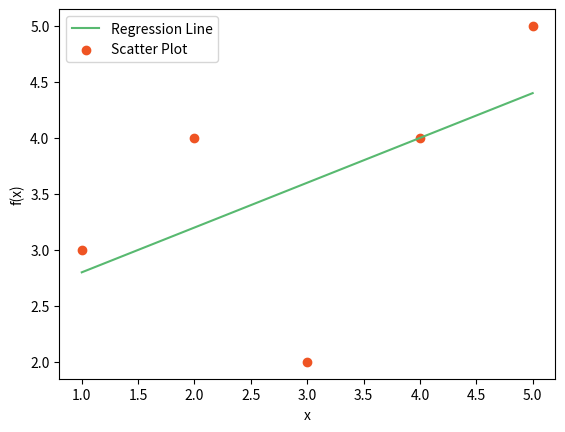

This figure's Python source:
# Linear Regression code & example #

# m = sum(x-xmean)(y-ymean)/(x-xmean)**2

import pandas as pd
import numpy as np
import matplotlib.pyplot as plt

x = [1,2,3,4,5]
y = [3,4,2,4,5]

x_mean = np.mean(x)
y_mean = np.mean(y)

# make dataframe and zip x and y columns together; then conv to float
df_linear = pd.DataFrame(list(zip(x,y)),columns=['x','y'])
df_linear['x'] = df_linear['x'].astype(float)
df_linear['y'] = df_linear['y'].astype(float)

# subtract the x and y means from the df...
xMinusxMean = df_linear['x']-x_mean
yMinusyMean = df_linear['y']-y_mean
df_linear['xMinusxMean'] = xMinusxMean
df_linear['yMinusyMean'] = yMinusyMean

# xMinusMean times yMinusMean (numer before summed)
xyMeanMulp = df_linear['xMinusxMean']*df_linear['yMinusyMean']
df_linear['xyMeanMulp'] = xyMeanMulp

# sqr of x-xMean (denom before summed)
xMinusxMeanSqrd = (df_linear['x']-x_mean)**2
df_linear['xMinusxMeanSqrd'] = xMinusxMeanSqrd

# calculate m (slope)
m = (np.sum([df_linear['xyMeanMulp']])/np.sum([df_linear['xMinusxMeanSqrd']]))

"""
## With m determined, we can figure out b (y-intercept) by using y-mean as y in and x_mean as x:
## y = mx + b 
## y_mean = m(x_mean) + b
## 3.6 = 0.4(3) + b
## 3.6 = 1.2 + b
## b = 3.6-1.2
## b = 2.4
"""

## b codified
b = (y_mean-(m*(x_mean)))

################### f(x) = mx + b #######################
################### linear prediction ###################

linear_y_prediction = (m*df_linear['x']) + b
df_linear['linear_y_prediction'] = linear_y_prediction


# r-squared
# sum(yp-y_mean)**2 / sum(y-y_mean)**2

r2_numer = round(np.sum((df_linear['linear_y_prediction']-y_mean)**2),2)
r2_denom = round(np.sum((df_linear['y']-y_mean)**2),2)
r_squared = round(r2_numer/r2_denom,2)


####################################################################################

print("\nThe number of observations is:",len(df_linear['x']),
      "\nThe x_mean is:",x_mean,
      "\nThe y_mean is:",y_mean,
      "\nR-Squared value of predictions is:",r_squared)


""" writing to csv
df_linear.to_csv("C:/~df_linear.csv")
"""


plt.plot(df_linear['x'],df_linear['linear_y_prediction'],color="#58b970",label="Regression Line")
plt.scatter(df_linear['x'],df_linear['y'],color="#ef5423",label="Scatter Plot")
plt.xlabel('x')
plt.ylabel('f(x)')
plt.legend()
plt.show()

















